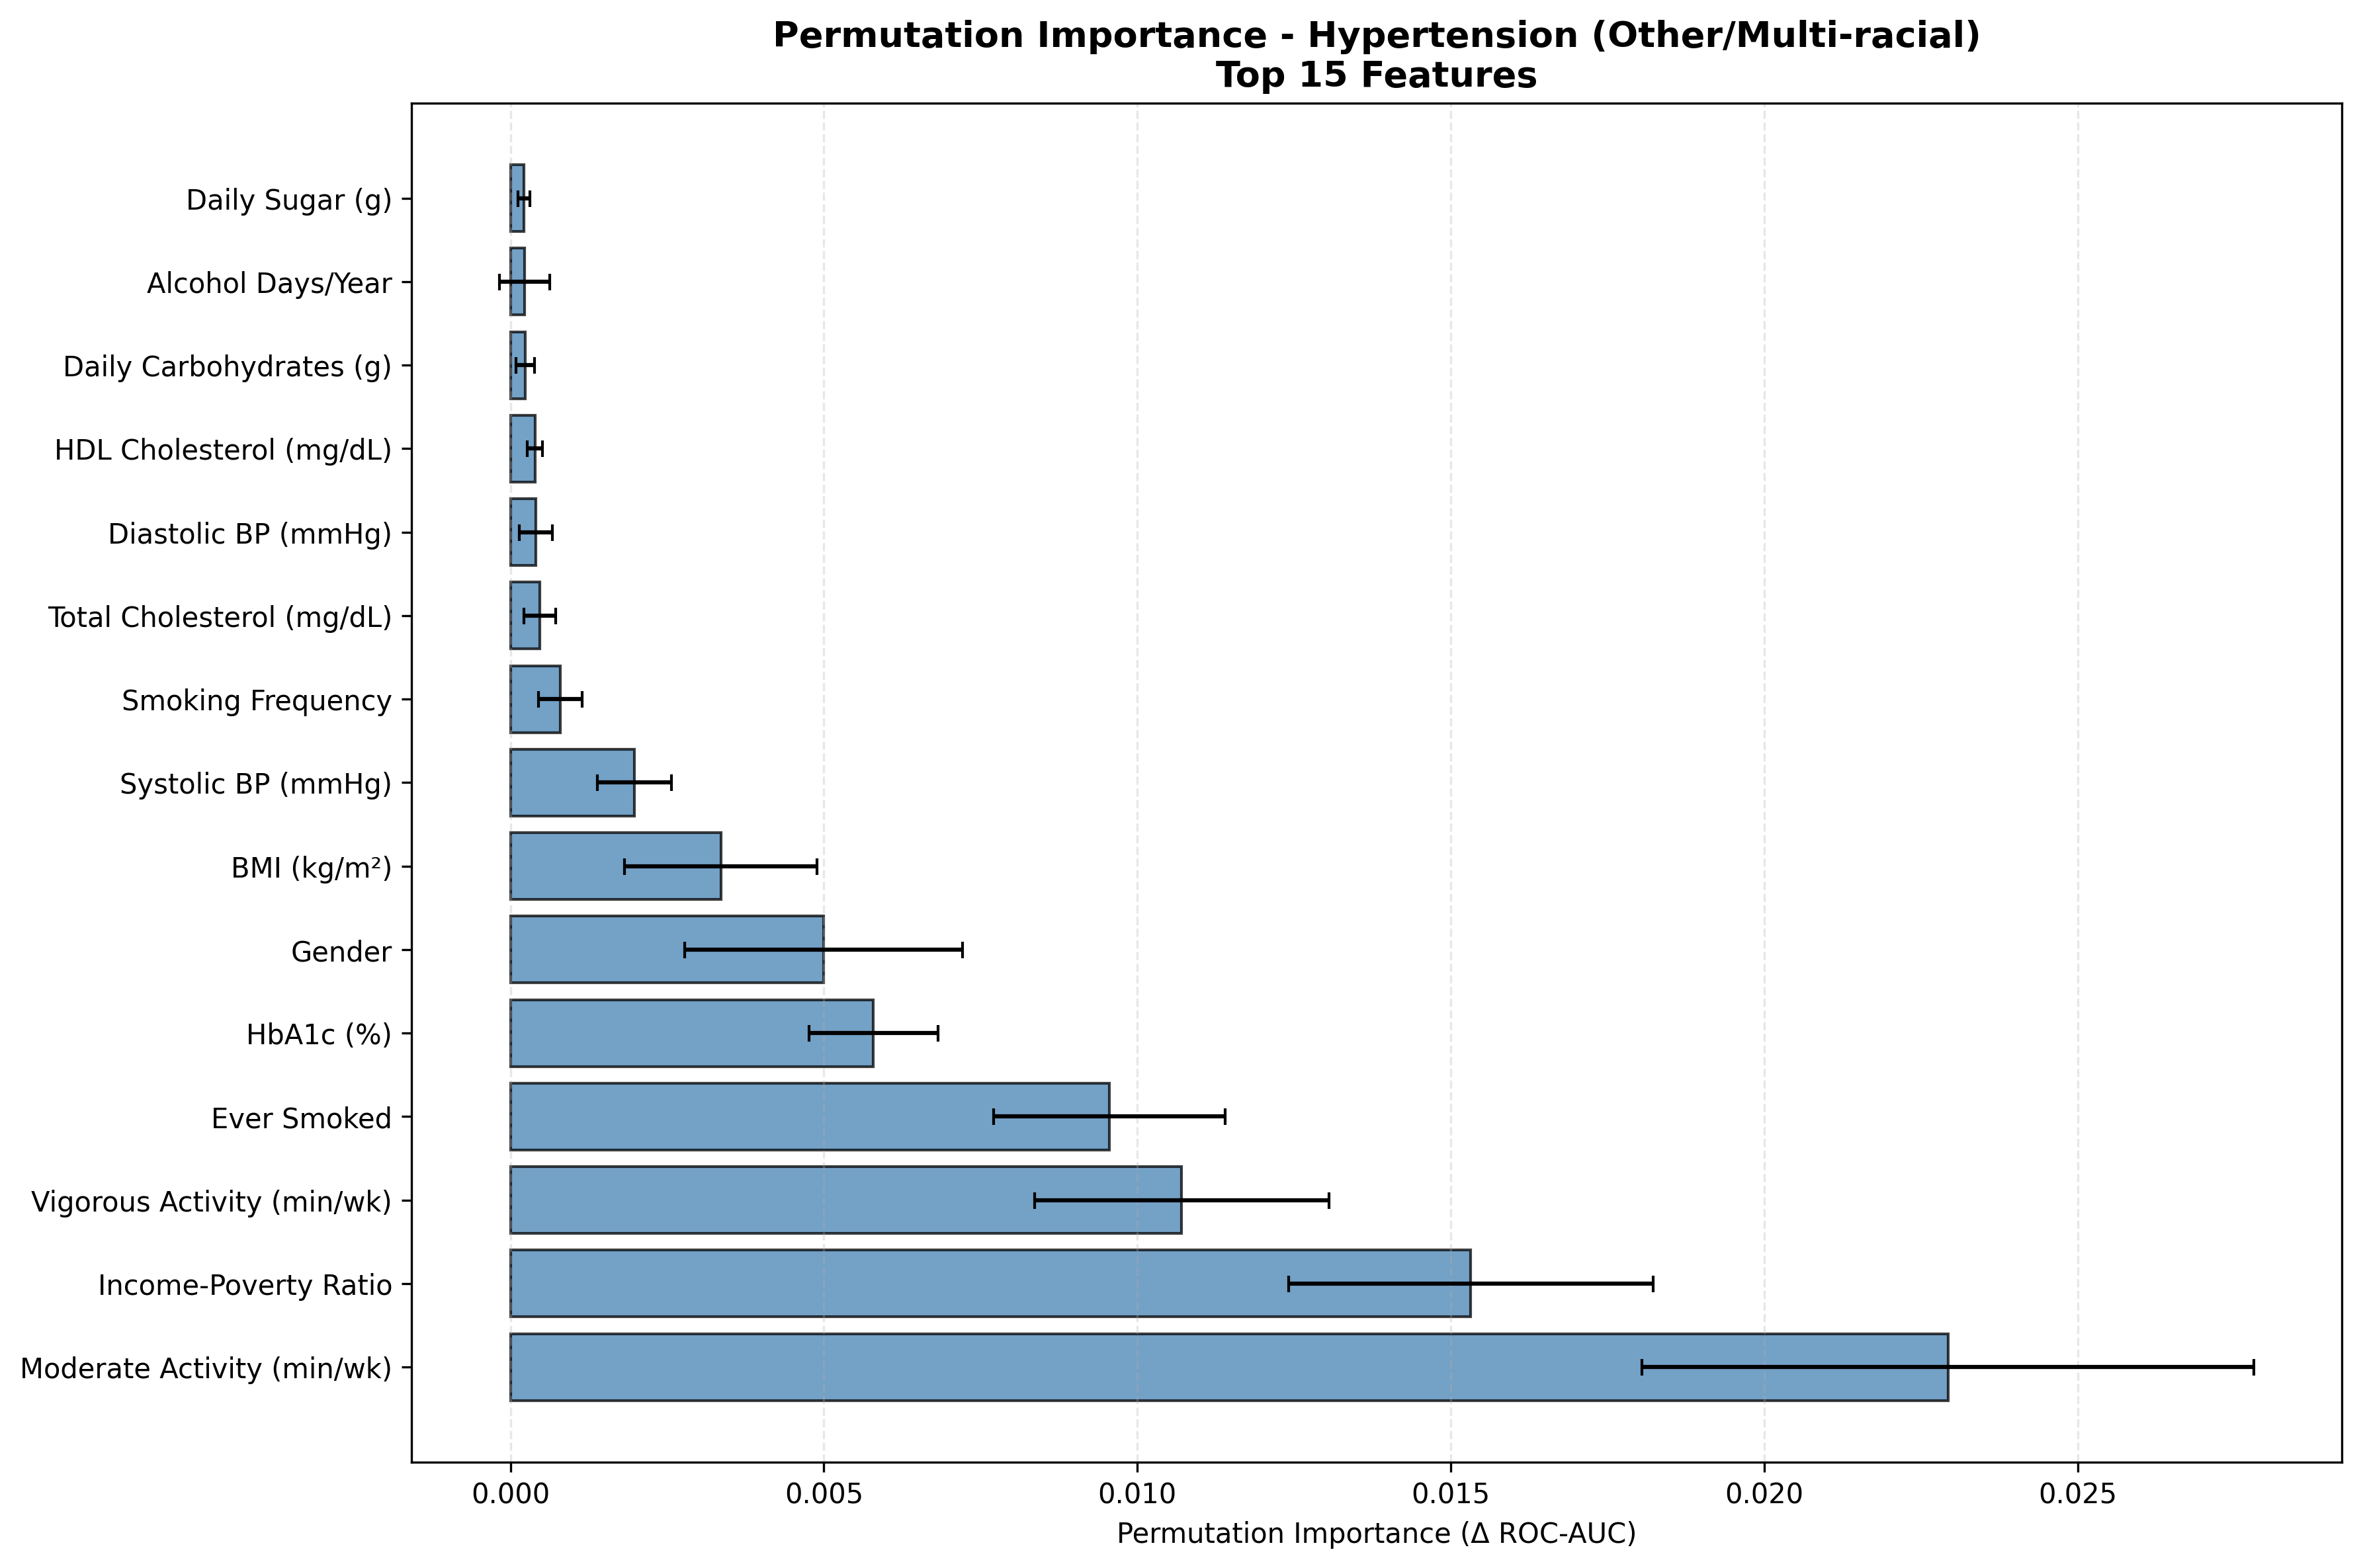

The data file committed next to this chart (first rows):
Feature, Feature_Label, Importance_Mean, Importance_STD, Target, Label, Rank, Importance_Normalized
PAD680, Moderate Activity (min/wk), 0.02293, 0.00488, Has_Hypertension, Other/Multi-racial, 1, 0.2919
INDFMPIR, Income-Poverty Ratio, 0.01532, 0.002906, Has_Hypertension, Other/Multi-racial, 2, 0.195
PAD800, Vigorous Activity (min/wk), 0.01071, 0.002348, Has_Hypertension, Other/Multi-racial, 3, 0.1363
SMQ020, Ever Smoked, 0.009552, 0.001847, Has_Hypertension, Other/Multi-racial, 4, 0.1216
LBXGH, HbA1c (%), 0.005791, 0.001028, Has_Hypertension, Other/Multi-racial, 5, 0.07372
RIAGENDR, Gender, 0.004992, 0.002215, Has_Hypertension, Other/Multi-racial, 6, 0.06355
BMXBMI, BMI (kg/m²), 0.003357, 0.001537, Has_Hypertension, Other/Multi-racial, 7, 0.04273
BPXOSY1, Systolic BP (mmHg), 0.001978, 0.0005881, Has_Hypertension, Other/Multi-racial, 8, 0.02517
SMQ040, Smoking Frequency, 0.0007954, 0.0003498, Has_Hypertension, Other/Multi-racial, 9, 0.01012
LBXTC, Total Cholesterol (mg/dL), 0.0004627, 0.0002538, Has_Hypertension, Other/Multi-racial, 10, 0.00589
BPXODI1, Diastolic BP (mmHg), 0.000405, 0.0002649, Has_Hypertension, Other/Multi-racial, 11, 0.005156
LBDHDD, HDL Cholesterol (mg/dL), 0.0003893, 0.0001244, Has_Hypertension, Other/Multi-racial, 12, 0.004956
DR1TCARB, Daily Carbohydrates (g), 0.0002334, 0.0001471, Has_Hypertension, Other/Multi-racial, 13, 0.002972
ALQ121, Alcohol Days/Year, 0.0002261, 0.0004033, Has_Hypertension, Other/Multi-racial, 14, 0.002878
DR1TSUGR, Daily Sugar (g), 0.0002135, 9.944242545931642e-05, Has_Hypertension, Other/Multi-racial, 15, 0.002718
DR1TPROT, Daily Protein (g), 0.0001995, 5.836181529708333e-05, Has_Hypertension, Other/Multi-racial, 16, 0.00254
DR1TFIBE, Daily Fiber (g), 0.0001943, 8.62594183560523e-05, Has_Hypertension, Other/Multi-racial, 17, 0.002473
DR1TKCAL, Daily Calories (kcal), 0.0001877, 9.355214568431688e-05, Has_Hypertension, Other/Multi-racial, 18, 0.002389
DR1TSFAT, Daily Saturated Fat (g), 0.0001859, 6.961074174483361e-05, Has_Hypertension, Other/Multi-racial, 19, 0.002367
DR1TTFAT, Daily Total Fat (g), 0.0001677, 5.598099930291298e-05, Has_Hypertension, Other/Multi-racial, 20, 0.002135
DR1TSODI, Daily Sodium (mg), 0.0001447, 0.0001102, Has_Hypertension, Other/Multi-racial, 21, 0.001842
ALQ130, Avg Drinks/Day, 0.0001241, 3.571630663222894e-05, Has_Hypertension, Other/Multi-racial, 22, 0.001579
